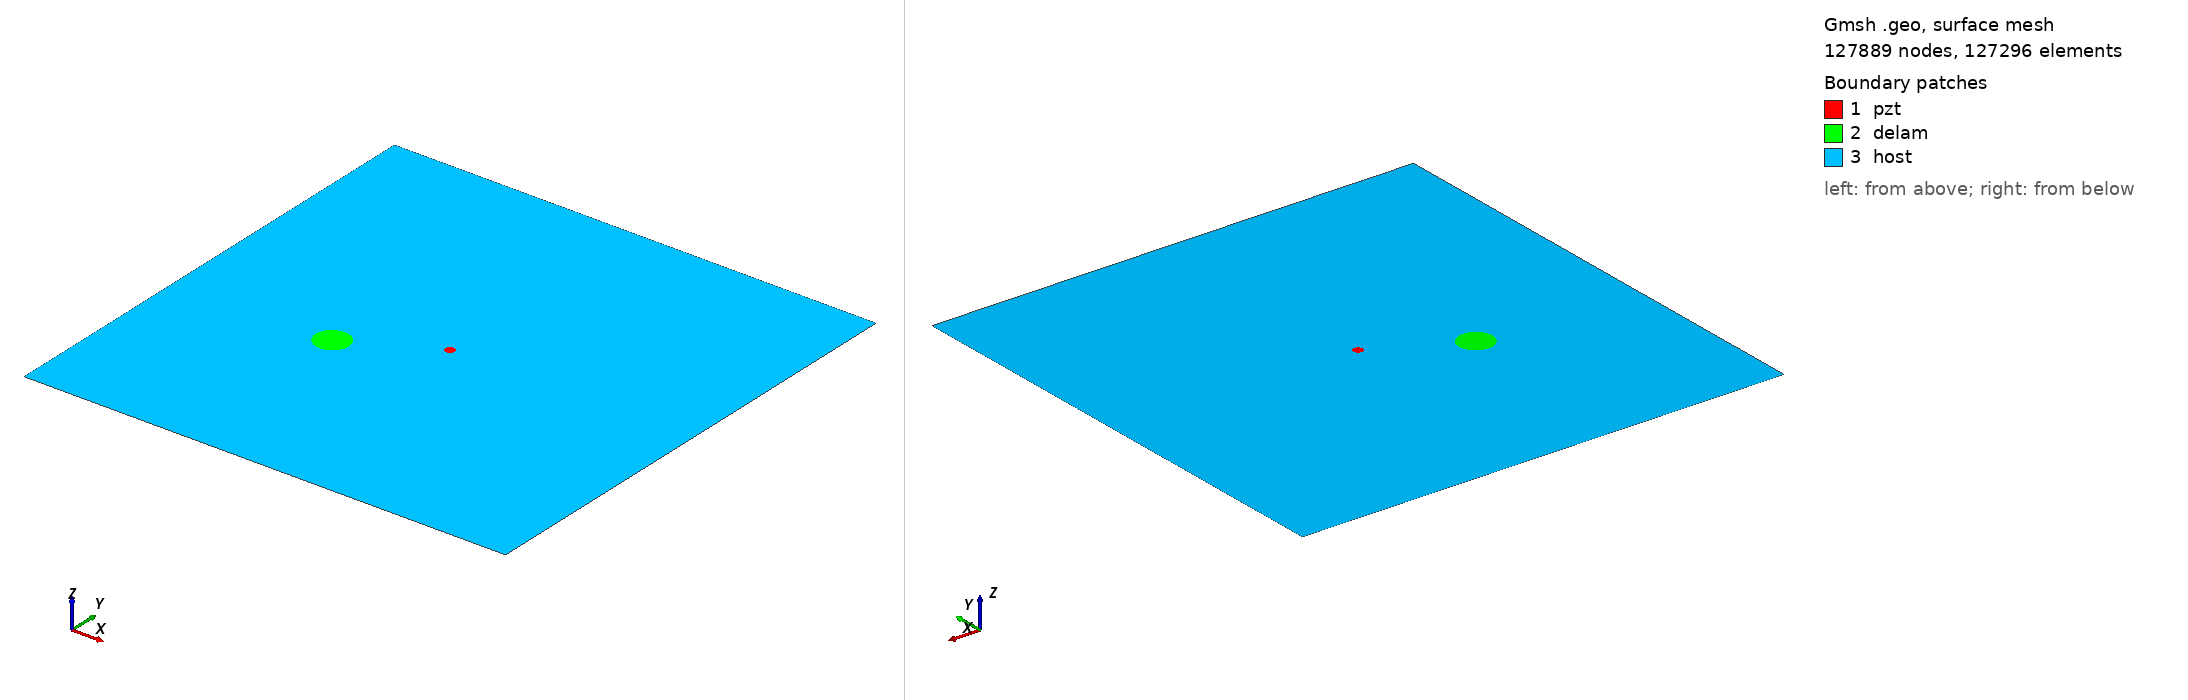

Gmsh geometry script, surface-meshed: 127889 nodes, 127296 surface elements. Boundary patches (legend numbers): 1 pzt, 2 delam, 3 host. Left view from above one corner, right view from below the opposite corner. Legend entries are the model's physical surfaces. The drawing asked Gmsh for element sizes between 1% and 20% of the model's largest extent; the script's own settings can give other sizes.

=== m2_rand_single_delam_244.geo (drawn) ===
SetFactory("OpenCASCADE");
L=0.500000; 
W=0.500000; 
a=0.017551; 
b=0.017159; 
x=0.162964; 
y=0.204171; 
alpha=0.848597 *Pi; 
r=0.005000; 
xpzt=0.250000; 
ypzt=0.250000; 
//+
Point(1) = {0, 0, 0, 1.0};
//+
Point(2) = {L, 0, 0, 1.0};
//+
Point(3) = {L, W, 0, 1.0};
//+
Point(4) = {0, W, 0, 1.0};
//+
Line(1) = {1, 2};
//+
Line(2) = {2, 3};
//+
Line(3) = {3, 4};
//+
Line(4) = {4, 1};
//+
Circle(5) = {xpzt, ypzt, -0, r, 0, 2*Pi};
//+
Ellipse(6) = {x, y, -0, a, b, 0, 2*Pi};
//+
Rotate {{0, 0, 1}, {x, y, 0}, alpha} {
  Curve{6}; 
}
//+
Curve Loop(1) = {4, 1, 2, 3};
//+
Curve Loop(2) = {6};
//+
Curve Loop(3) = {5};
//+
Curve Loop(4) = {6};
//+
Curve Loop(5) = {5};
//+
Plane Surface(1) = {5};
//+
Plane Surface(2) = {4};
//+
Plane Surface(3) = {1, 2, 3};
//+
Point(9) = {xpzt, ypzt, 0, 1.0};
//+
Point{9} In Surface {1};// mesh node at centre of pzt
//+
Physical Surface("pzt") = {1};
//+
Physical Surface("delam") = {2};
//+
Physical Surface("host") = {3};

Mesh.Algorithm = 6; // Frontal
Mesh.CharacteristicLengthFactor = 0.034000;
Mesh.CharacteristicLengthMin = 0.001000;
Mesh.CharacteristicLengthMax = 0.200000;
Mesh.RecombineAll = 1; // Apply recombination algorithm
Mesh.SubdivisionAlgorithm = 1; // 1: all quadrangles
Mesh.Smoothing = 1;
